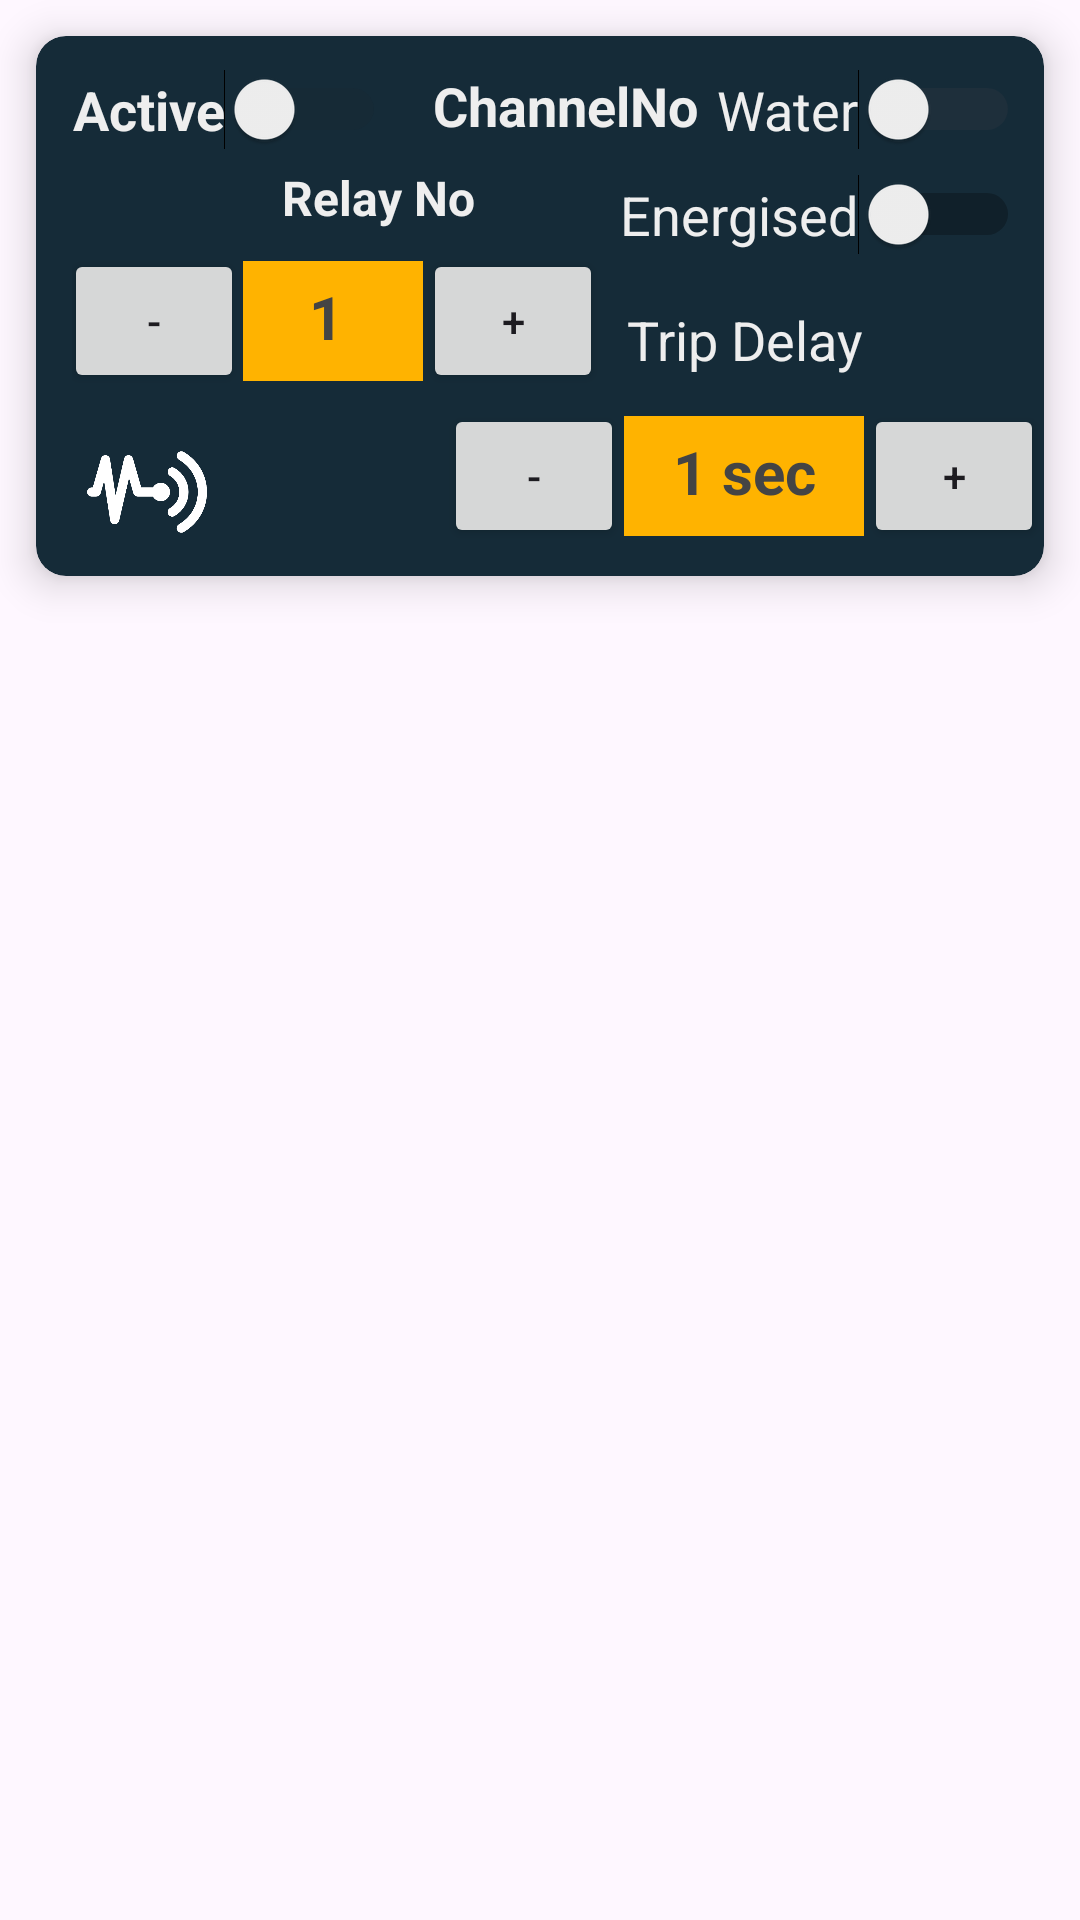

Reconstruct the res/layout file that produces this screen, plus the resources it refers to.
<!-- AndroidManifest.xml: application theme Theme.Levelstate -->
<!-- res/layout/channel_item_new.xml -->
<?xml version="1.0" encoding="utf-8"?>
<FrameLayout xmlns:android="http://schemas.android.com/apk/res/android"
    xmlns:tools="http://schemas.android.com/tools"
    android:layout_width="match_parent"
    android:layout_height="wrap_content"
    xmlns:app="http://schemas.android.com/apk/res-auto">



    <androidx.cardview.widget.CardView
        android:id="@+id/card_view_new"
        android:layout_width="match_parent"
        android:layout_height="180dp"
        app:cardElevation="8dp"
        app:cardCornerRadius="10dp"
        android:layout_margin="12dp"
        app:cardBackgroundColor="@color/testcolorblue"
        >

        <androidx.constraintlayout.widget.ConstraintLayout
            android:id="@+id/relativeLayout_new"
            android:layout_width="match_parent"
            android:layout_height="match_parent"
            android:layout_marginLeft="6dp"
            android:layout_marginTop="3dp"
            android:orientation="vertical"
            android:paddingLeft="6dp">

            <Button
                android:id="@+id/buttonMinus_Relay"
                android:layout_width="60dp"
                android:layout_height="wrap_content"
                android:layout_marginStart="15dp"
                android:text="-"
                android:textAlignment="center"
                app:layout_constraintBottom_toBottomOf="@+id/textViewRelayno"
                app:layout_constraintEnd_toStartOf="@+id/textViewRelayno"
                app:layout_constraintStart_toStartOf="parent"
                app:layout_constraintTop_toTopOf="@+id/textViewRelayno" />

            <TextView
                android:id="@+id/textViewDelay_new"
                android:layout_width="80dp"
                android:layout_height="40dp"
                android:background="@color/yellow"
                android:paddingLeft="5dp"
                android:paddingTop="5dp"
                android:paddingRight="5dp"
                android:text="1 sec"
                android:textAlignment="center"
                android:textColor="#444"
                android:textSize="20sp"
                android:textStyle="bold"
                app:layout_constraintBottom_toBottomOf="parent"
                app:layout_constraintEnd_toStartOf="@+id/buttonPlus_new"
                app:layout_constraintTop_toBottomOf="@+id/textView_new" />

            <ImageView
                android:id="@+id/image_deviceicon_new"
                android:layout_width="50dp"
                android:layout_height="40dp"
                android:layout_marginBottom="8dp"

                android:src="@drawable/sensor"
                app:layout_constraintBottom_toBottomOf="parent"
                app:layout_constraintStart_toStartOf="parent" />

            <TextView
                android:id="@+id/textView_channelNumber"
                android:layout_width="wrap_content"
                android:layout_height="wrap_content"

                android:layout_marginStart="20dp"
                android:layout_marginTop="8dp"
                android:layout_marginEnd="120dp"
                android:gravity="center_vertical"
                android:text="ChannelNo"
                android:textAlignment="center"
                android:textColor="#EEE"
                android:textSize="18sp"
                android:textStyle="bold"
                app:layout_constraintEnd_toEndOf="parent"
                app:layout_constraintStart_toEndOf="@+id/switch_active_mrk_new"
                app:layout_constraintTop_toTopOf="parent"
                tools:ignore="RtlCompat" />

            <Switch
                android:id="@+id/switch_active_mrk_new"
                android:layout_width="wrap_content"
                android:layout_height="wrap_content"
                android:layout_marginTop="8dp"
                android:text="Active"
                android:textAlignment="center"
                android:textColor="#EEE"
                android:textSize="18sp"
                android:textStyle="bold"
                android:theme="@style/SCBSwitch"
                app:layout_constraintStart_toStartOf="parent"
                app:layout_constraintTop_toTopOf="parent" />

            <Switch
                android:id="@+id/switch_water_mrk_new"
                android:layout_width="wrap_content"
                android:layout_height="wrap_content"
                android:layout_marginTop="8dp"
                android:layout_marginEnd="8dp"
                android:text="Water"
                android:textAlignment="center"
                android:textColor="#EEE"
                android:textSize="18sp"
                android:textStyle="normal"
                android:theme="@style/WaterSwitch"
                app:layout_constraintEnd_toEndOf="parent"
                app:layout_constraintTop_toTopOf="parent" />

            <Switch
                android:id="@+id/switch_energised_mrk_new"
                android:layout_width="wrap_content"
                android:layout_height="wrap_content"
                android:layout_marginTop="8dp"
                android:text="Energised"
                android:textColor="#EEE"
                android:textSize="18sp"
                android:textStyle="normal"
                app:layout_constraintEnd_toEndOf="@+id/switch_water_mrk_new"
                app:layout_constraintTop_toBottomOf="@+id/switch_water_mrk_new" />

            <TextView
                android:id="@+id/textView_new"
                android:layout_width="wrap_content"
                android:layout_height="wrap_content"
                android:layout_marginTop="16dp"
                android:text="Trip Delay"
                android:textAlignment="center"
                android:textColor="#EEE"
                android:textSize="18sp"
                android:textStyle="normal"
                app:layout_constraintEnd_toEndOf="@+id/textViewDelay_new"
                app:layout_constraintStart_toStartOf="@+id/textViewDelay_new"
                app:layout_constraintTop_toBottomOf="@+id/switch_energised_mrk_new" />

            <TextView
                android:id="@+id/textViewRelayno"
                android:layout_width="60dp"
                android:layout_height="40dp"
                android:layout_marginTop="5dp"
                android:layout_marginBottom="60dp"
                android:background="@color/yellow"
                android:paddingLeft="5dp"
                android:paddingTop="5dp"
                android:paddingRight="5dp"
                android:text="1 "
                android:textAlignment="center"
                android:textColor="#444"
                android:textSize="20sp"
                android:textStyle="bold"
                app:layout_constraintBottom_toBottomOf="parent"
                app:layout_constraintEnd_toStartOf="@+id/buttonPlus_Relay"
                app:layout_constraintStart_toEndOf="@+id/buttonMinus_Relay"
                app:layout_constraintTop_toBottomOf="@+id/textView27" />

            <Button
                android:id="@+id/buttonMinus_new"
                android:layout_width="60dp"
                android:layout_height="wrap_content"
                android:text="-"
                app:layout_constraintBottom_toBottomOf="@+id/textViewDelay_new"
                app:layout_constraintEnd_toStartOf="@+id/textViewDelay_new"
                app:layout_constraintTop_toTopOf="@+id/textViewDelay_new" />

            <Button
                android:id="@+id/buttonPlus_new"
                android:layout_width="60dp"
                android:layout_height="wrap_content"
                android:text="+"
                app:layout_constraintBottom_toBottomOf="@+id/textViewDelay_new"
                app:layout_constraintEnd_toEndOf="parent"
                app:layout_constraintTop_toTopOf="@+id/textViewDelay_new" />

            <Button
                android:id="@+id/buttonPlus_Relay"
                android:layout_width="60dp"
                android:layout_height="wrap_content"
                android:layout_marginEnd="165dp"
                android:text="+"
                android:textAlignment="center"
                app:layout_constraintBottom_toBottomOf="@+id/textViewRelayno"
                app:layout_constraintEnd_toEndOf="parent"
                app:layout_constraintStart_toEndOf="@+id/textViewRelayno"
                app:layout_constraintTop_toTopOf="@+id/textViewRelayno" />

            <TextView
                android:id="@+id/textView27"
                android:layout_width="wrap_content"
                android:layout_height="wrap_content"
                android:layout_marginStart="70dp"
                android:layout_marginTop="5dp"
                android:text="Relay No"
                android:textAlignment="center"
                android:textColor="#EEE"
                android:textSize="16sp"
                android:textStyle="bold"
                app:layout_constraintStart_toStartOf="parent"
                app:layout_constraintTop_toBottomOf="@+id/switch_active_mrk_new" />

        </androidx.constraintlayout.widget.ConstraintLayout>
    </androidx.cardview.widget.CardView>
</FrameLayout>
<!-- resources referenced by this layout -->
<resources>
  <color name="testcolorblue">#152b38</color>
  <color name="yellow">#ffb300</color>
  <!-- drawable sensor: jpg bitmap (drawable, 14488 bytes) -->
  <style name="SCBSwitch" parent="Theme.AppCompat.Light">
          
          <item name="colorControlActivated">#46bdbf</item>
  
          
          <item name="colorSwitchThumbNormal">#f1f1f1</item>
  
          
          <item name="android:colorForeground">#42221f1f</item>
      </style>
  <style name="WaterSwitch" parent="Theme.AppCompat.Light">
          
          <item name="colorControlActivated">#8BC34A</item>
  
          
          <item name="colorSwitchThumbNormal">#DC2525</item>
  
          
          <item name="android:colorForeground">#42916464</item>
      </style>
  <style name="Theme.Levelstate" parent="Base.Theme.Levelstate" />
  <style name="Base.Theme.Levelstate" parent="Theme.Material3.DayNight.NoActionBar">
          
          
      </style>
</resources>
